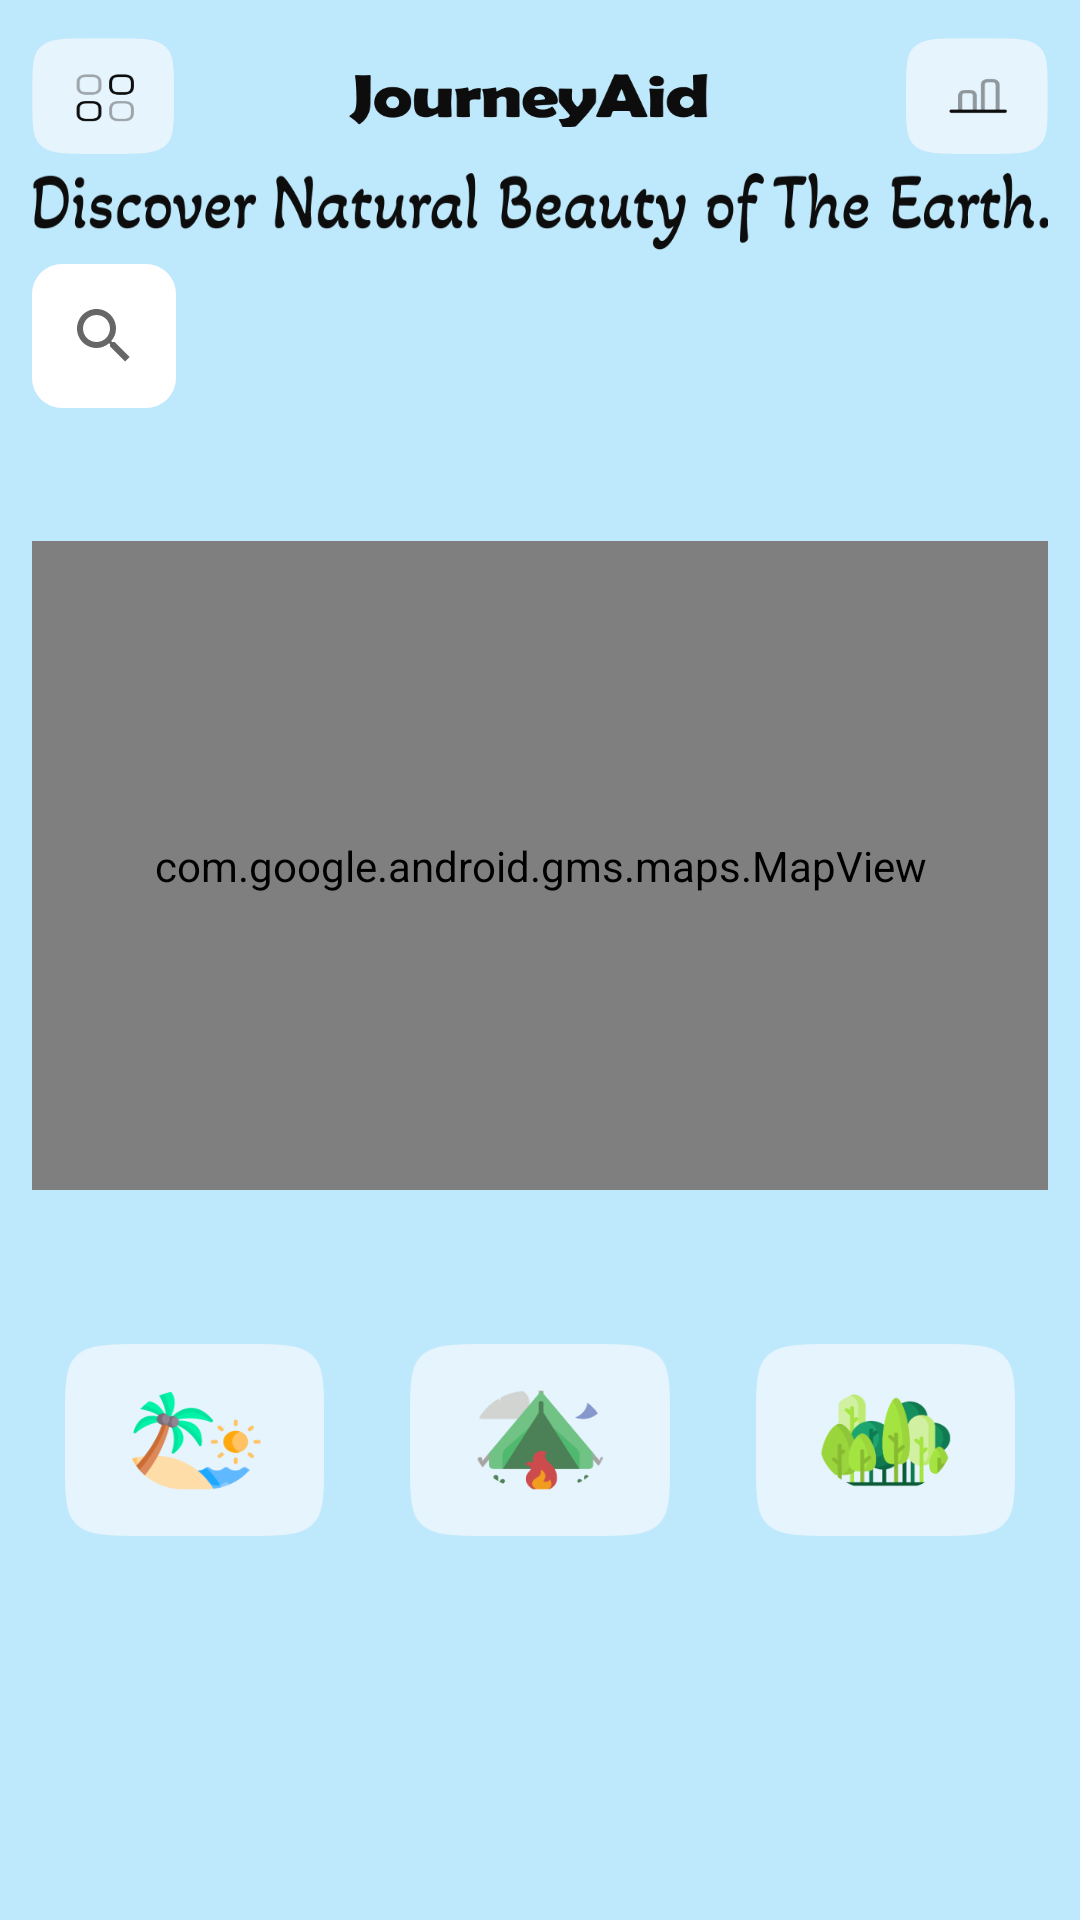

Produce the Android XML layout that renders to this screen, including the resource entries it uses.
<!-- AndroidManifest.xml: application theme Theme.JourneyAid -->
<!-- res/layout/fragment_home.xml -->
<?xml version="1.0" encoding="utf-8"?>
<androidx.constraintlayout.widget.ConstraintLayout xmlns:android="http://schemas.android.com/apk/res/android"
    xmlns:app="http://schemas.android.com/apk/res-auto"
    xmlns:map="http://schemas.android.com/apk/res-auto"
    xmlns:tools="http://schemas.android.com/tools"
    android:id="@+id/fragmentHome"
    android:layout_width="match_parent"
    android:layout_height="match_parent"
    android:background="#bee8fb"
    tools:context=".FragmentHome">

    <com.google.android.gms.maps.MapView
        android:id="@+id/mapView"
        android:layout_width="0dp"
        android:layout_height="0dp"
        app:layout_constraintBottom_toBottomOf="@id/glMapDown"
        app:layout_constraintEnd_toEndOf="@id/glVrRight"
        app:layout_constraintStart_toStartOf="@id/glVrLeft"
        app:layout_constraintTop_toTopOf="@id/glMapUp"
        map:uiCompass="true"
        map:uiRotateGestures="true"
        map:uiScrollGestures="true"
        map:uiTiltGestures="true"
        map:uiZoomControls="true"
        map:uiZoomGestures="true"
        tools:ignore="MissingConstraints,SpeakableTextPresentCheck" />

    <androidx.constraintlayout.widget.Guideline
        android:id="@+id/glHrUp"
        android:layout_width="wrap_content"
        android:layout_height="wrap_content"
        android:orientation="horizontal"
        app:layout_constraintGuide_percent="0.00" />

    <androidx.constraintlayout.widget.Guideline
        android:id="@+id/glHrDown"
        android:layout_width="wrap_content"
        android:layout_height="wrap_content"
        android:orientation="horizontal"
        app:layout_constraintGuide_percent="1.00" />

    <androidx.constraintlayout.widget.Guideline
        android:id="@+id/glMapUp"
        android:layout_width="wrap_content"
        android:layout_height="wrap_content"
        android:orientation="horizontal"
        app:layout_constraintGuide_percent="0.28180575" />

    <androidx.constraintlayout.widget.Guideline
        android:id="@+id/glMapDown"
        android:layout_width="wrap_content"
        android:layout_height="wrap_content"
        android:orientation="horizontal"
        app:layout_constraintGuide_percent="0.62" />

    <androidx.constraintlayout.widget.Guideline
        android:id="@+id/glHr1"
        android:layout_width="wrap_content"
        android:layout_height="wrap_content"
        android:orientation="horizontal"
        app:layout_constraintGuide_percent="0.02" />

    <androidx.constraintlayout.widget.Guideline
        android:id="@+id/glHr2"
        android:layout_width="wrap_content"
        android:layout_height="wrap_content"
        android:orientation="horizontal"
        app:layout_constraintGuide_percent="0.08" />

    <androidx.constraintlayout.widget.Guideline
        android:id="@+id/glHr3"
        android:layout_width="wrap_content"
        android:layout_height="wrap_content"
        android:orientation="horizontal"
        app:layout_constraintGuide_percent="0.09" />

    <androidx.constraintlayout.widget.Guideline
        android:id="@+id/glHr4"
        android:layout_width="wrap_content"
        android:layout_height="wrap_content"
        android:orientation="horizontal"
        app:layout_constraintGuide_percent="0.13" />

    <androidx.constraintlayout.widget.Guideline
        android:id="@+id/glHr5"
        android:layout_width="wrap_content"
        android:layout_height="wrap_content"
        android:orientation="horizontal"
        app:layout_constraintGuide_percent="0.15" />

    <androidx.constraintlayout.widget.Guideline
        android:id="@+id/glHr6"
        android:layout_width="wrap_content"
        android:layout_height="wrap_content"
        android:orientation="horizontal"
        app:layout_constraintGuide_percent="0.2" />

    <androidx.constraintlayout.widget.Guideline
        android:id="@+id/glHr7"
        android:layout_width="wrap_content"
        android:layout_height="wrap_content"
        android:orientation="horizontal"
        app:layout_constraintGuide_percent="0.21" />

    <androidx.constraintlayout.widget.Guideline
        android:id="@+id/glHr8"
        android:layout_width="wrap_content"
        android:layout_height="wrap_content"
        android:orientation="horizontal"
        app:layout_constraintGuide_percent="0.7" />

    <androidx.constraintlayout.widget.Guideline
        android:id="@+id/glHr9"
        android:layout_width="wrap_content"
        android:layout_height="wrap_content"
        android:orientation="horizontal"
        app:layout_constraintGuide_percent="0.26" />

    <androidx.constraintlayout.widget.Guideline
        android:id="@+id/glHr10"
        android:layout_width="wrap_content"
        android:layout_height="wrap_content"
        android:orientation="horizontal"
        app:layout_constraintGuide_percent="0.8" />

    <androidx.constraintlayout.widget.Guideline
        android:id="@+id/glScLeft"
        android:layout_width="wrap_content"
        android:layout_height="wrap_content"
        android:orientation="vertical"
        app:layout_constraintGuide_percent="0.0" />

    <androidx.constraintlayout.widget.Guideline
        android:id="@+id/glScRight"
        android:layout_width="wrap_content"
        android:layout_height="wrap_content"
        android:orientation="vertical"
        app:layout_constraintGuide_percent="1.00" />

    <androidx.constraintlayout.widget.Guideline
        android:id="@+id/glVrLeft"
        android:layout_width="wrap_content"
        android:layout_height="wrap_content"
        android:orientation="vertical"
        app:layout_constraintGuide_percent="0.03" />

    <androidx.constraintlayout.widget.Guideline
        android:id="@+id/glVrRight"
        android:layout_width="wrap_content"
        android:layout_height="wrap_content"
        android:orientation="vertical"
        app:layout_constraintGuide_percent="0.97" />

    <androidx.constraintlayout.widget.Guideline
        android:id="@+id/glVr1"
        android:layout_width="wrap_content"
        android:layout_height="wrap_content"
        android:orientation="vertical"
        app:layout_constraintGuide_percent="0.06" />

    <androidx.constraintlayout.widget.Guideline
        android:id="@+id/glVr2"
        android:layout_width="wrap_content"
        android:layout_height="wrap_content"
        android:orientation="vertical"
        app:layout_constraintGuide_percent="0.3" />

    <androidx.constraintlayout.widget.Guideline
        android:id="@+id/glVrTemp1"
        android:layout_width="wrap_content"
        android:layout_height="wrap_content"
        android:orientation="vertical"
        app:layout_constraintGuide_percent="0.48" />

    <androidx.constraintlayout.widget.Guideline
        android:id="@+id/glVrTemp2"
        android:layout_width="wrap_content"
        android:layout_height="wrap_content"
        android:orientation="vertical"
        app:layout_constraintGuide_percent="0.86" />

    <androidx.constraintlayout.widget.Guideline
        android:id="@+id/glVrTemp3"
        android:layout_width="wrap_content"
        android:layout_height="wrap_content"
        android:orientation="vertical"
        app:layout_constraintGuide_percent="0.67" />


    <TextView
        android:id="@+id/tvJourneyAid"
        android:layout_width="0dp"
        android:layout_height="0dp"
        android:background="@drawable/img_3"
        app:layout_constraintBottom_toBottomOf="@id/glHr2"
        app:layout_constraintEnd_toEndOf="@id/glVrRight"
        app:layout_constraintStart_toStartOf="@id/glVrLeft"
        app:layout_constraintTop_toTopOf="@id/glHr1"
        tools:ignore="MissingConstraints" />


    <androidx.constraintlayout.widget.Guideline
        android:id="@+id/glVrJorneyAidEnd"
        android:layout_width="wrap_content"
        android:layout_height="wrap_content"
        android:orientation="vertical"
        app:layout_constraintGuide_percent="0.94" />

    <SearchView
        android:id="@+id/svStartLocation"
        android:layout_width="wrap_content"
        android:layout_height="wrap_content"
        android:background="@drawable/signupbuttonwhite"
        android:clickable="false"
        android:gravity="center_horizontal|center_vertical"
        android:theme="@style/ThemeOverlay.searchView"
        android:visibility="visible"
        app:layout_constraintBottom_toBottomOf="@id/glHr6"
        app:layout_constraintRight_toRightOf="@id/glVrRight"
        app:layout_constraintStart_toStartOf="@id/glVrLeft"
        app:layout_constraintTop_toTopOf="@id/glHr5"
        tools:ignore="MissingConstraints" />

    <TextView
        android:id="@+id/textView3"
        android:layout_width="0dp"
        android:layout_height="0dp"
        android:background="@drawable/img_4"
        android:text=""
        app:layout_constraintBottom_toBottomOf="@id/glHr4"
        app:layout_constraintEnd_toEndOf="@id/glVrRight"
        app:layout_constraintStart_toStartOf="@id/glVrLeft"
        app:layout_constraintTop_toTopOf="@id/glHr3"
        tools:ignore="MissingConstraints,TextContrastCheck" />

    <Button
        android:id="@+id/btnVisitingPlaces"
        android:layout_width="0dp"
        android:layout_height="0dp"
        android:background="@drawable/visitingplaces"
        app:layout_constraintBottom_toBottomOf="@id/glHr10"
        app:layout_constraintLeft_toLeftOf="@id/glVr1"
        app:layout_constraintRight_toRightOf="@id/glVr2"
        app:layout_constraintTop_toTopOf="@id/glHr8"
        tools:ignore="MissingConstraints,SpeakableTextPresentCheck" />

    <Button
        android:id="@+id/btnHotels"
        android:layout_width="0dp"
        android:layout_height="0dp"
        android:background="@drawable/hotels"
        app:layout_constraintBottom_toBottomOf="@id/glHr10"
        app:layout_constraintLeft_toLeftOf="@id/guideline12"
        app:layout_constraintRight_toRightOf="@id/guideline15"
        app:layout_constraintTop_toTopOf="@id/glHr8"
        tools:ignore="MissingConstraints,SpeakableTextPresentCheck" />

    <Button
        android:id="@+id/btnRestaurants"
        android:layout_width="0dp"
        android:layout_height="0dp"
        android:background="@drawable/restaurants"
        app:layout_constraintBottom_toBottomOf="@id/glHr10"
        app:layout_constraintLeft_toLeftOf="@id/guideline16"
        app:layout_constraintRight_toRightOf="@id/glVrJorneyAidEnd"
        app:layout_constraintTop_toTopOf="@id/glHr8"
        tools:ignore="MissingConstraints,SpeakableTextPresentCheck" />

    <androidx.constraintlayout.widget.Guideline
        android:id="@+id/guideline12"
        android:layout_width="wrap_content"
        android:layout_height="wrap_content"
        android:orientation="vertical"
        app:layout_constraintGuide_percent="0.38" />

    <androidx.constraintlayout.widget.Guideline
        android:id="@+id/guideline15"
        android:layout_width="wrap_content"
        android:layout_height="wrap_content"
        android:orientation="vertical"
        app:layout_constraintGuide_percent="0.62" />

    <androidx.constraintlayout.widget.Guideline
        android:id="@+id/guideline16"
        android:layout_width="wrap_content"
        android:layout_height="wrap_content"
        android:orientation="vertical"
        app:layout_constraintGuide_percent="0.7" />


</androidx.constraintlayout.widget.ConstraintLayout>
<!-- resources referenced by this layout -->
<resources>
  <!-- drawable hotels: png bitmap (drawable, 9075 bytes) -->
  <!-- drawable img_3: png bitmap (drawable, 15104 bytes) -->
  <!-- drawable img_4: png bitmap (drawable, 16798 bytes) -->
  <!-- drawable restaurants: png bitmap (drawable, 11784 bytes) -->
  <!-- drawable signupbuttonwhite (drawable) -->
  <?xml version="1.0" encoding="utf-8"?>
  <shape xmlns:android="http://schemas.android.com/apk/res/android"
      android:shape="rectangle">
      <corners
          android:topLeftRadius="10dp"
          android:topRightRadius="10dp"
          android:bottomLeftRadius="10dp"
          android:bottomRightRadius="10dp"/>
  
      <solid android:color="#FFFFFF"> </solid>
  
  
  
  </shape>
  <!-- drawable visitingplaces: png bitmap (drawable, 11452 bytes) -->
  <style name="ThemeOverlay.searchView" parent="">
          <item name="android:editTextColor">@color/black</item>
          <item name="android:textColorHint">@color/black</item>
      </style>
  <style name="Theme.JourneyAid" parent="Theme.AppCompat.Light.NoActionBar">
          
          <item name="colorPrimary">@color/light_primary_gray</item>
          <item name="colorPrimaryVariant">@color/dark_primary_gray</item>
          <item name="colorOnPrimary">@color/white</item>
          
          <item name="colorSecondary">@color/teal_200</item>
          <item name="colorSecondaryVariant">@color/teal_700</item>
          <item name="colorOnSecondary">@color/black</item>
          
          <item name="android:statusBarColor" tools:targetApi="21">?attr/colorPrimaryVariant</item>
          
      </style>
  <color name="black">#FF000000</color>
  <color name="light_primary_gray">#F5F5F5</color>
  <color name="dark_primary_gray">#616161</color>
  <color name="white">#FFFFFFFF</color>
  <color name="teal_200">#FF03DAC5</color>
  <color name="teal_700">#FF018786</color>
</resources>
